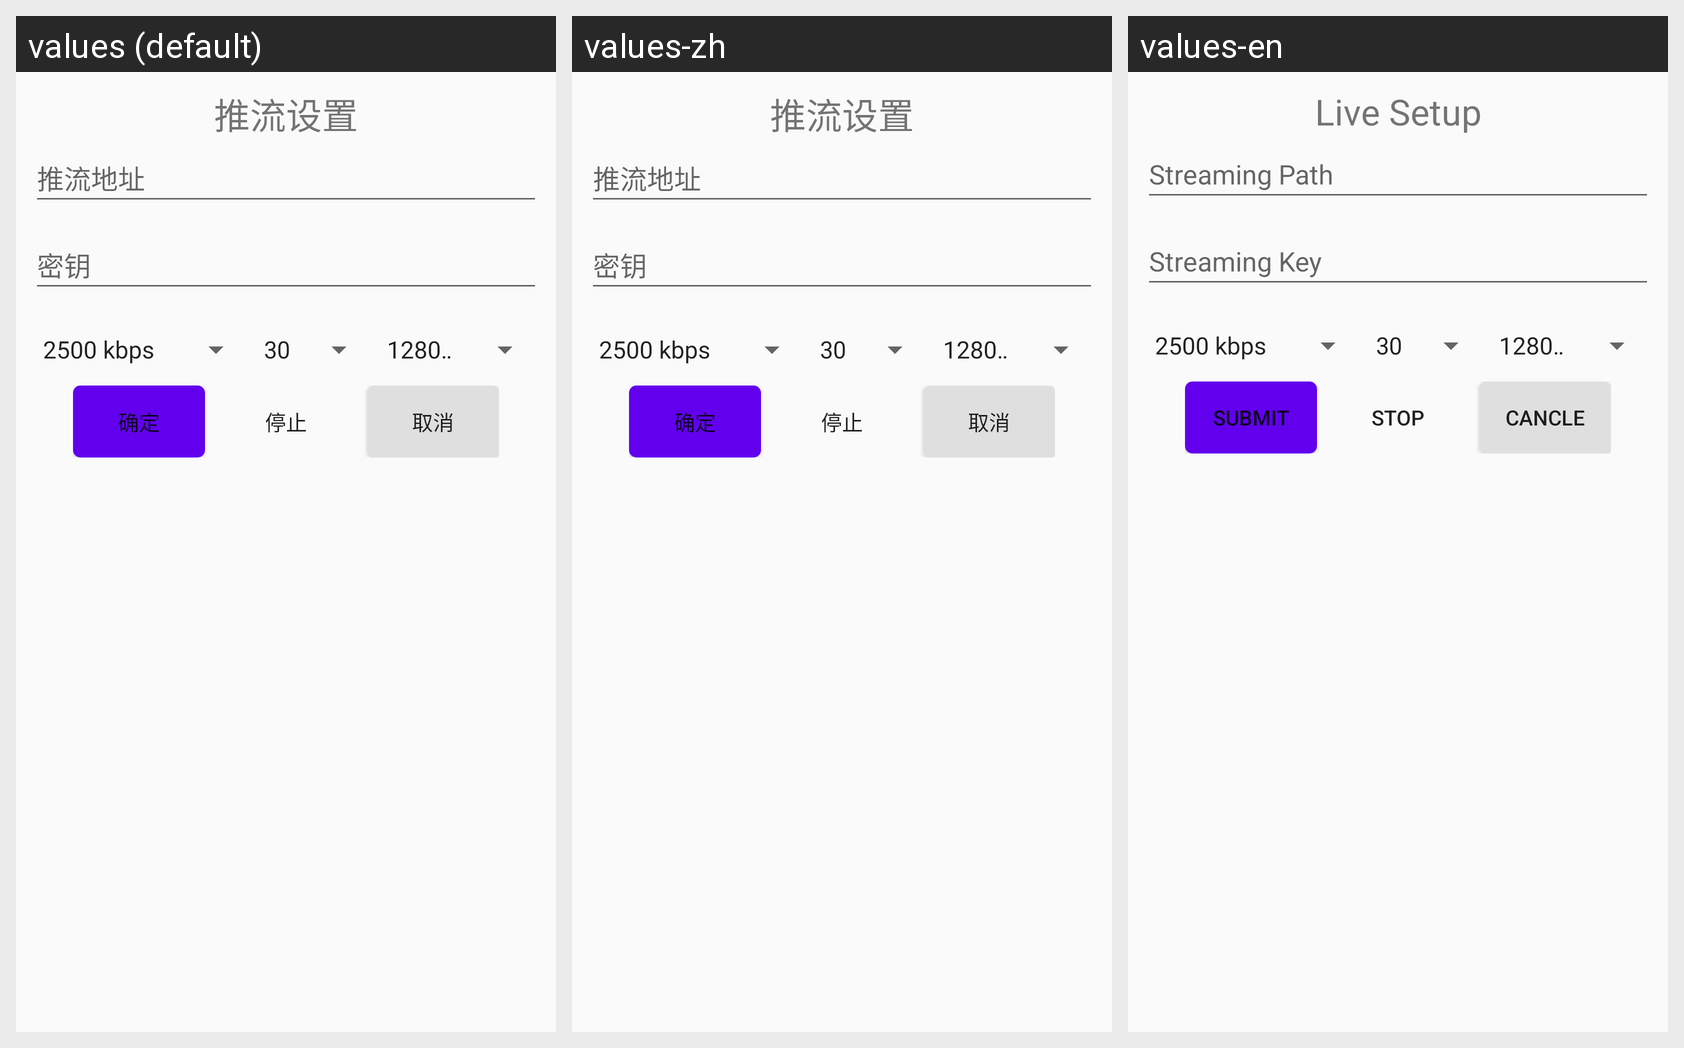

For this localized Android screen grid, give each drawn string resource with its value in every locale shown.
Android screen res/layout/layout_setup_livestreaming.xml rendered under 3 locales, left to right: values (default), values-zh, values-en. Device: Nexus 5 (rendered at 1080×1920; each locale shown at half size, 540×960, under a caption strip naming it); theme AppTheme.
Strings drawn on this screen, with the default value and each locale's value (text and hints the layout hard-codes, and strings that could not be matched under every locale, appear in the picture but are not listed):

ui_setup_livestreaming_title
  values: 推流设置
  values-zh: 推流设置
  values-en: Live Setup

ui_setup_livestreaming_path
  values: 推流地址
  values-zh: 推流地址
  values-en: Streaming Path

ui_setup_livestreaming_key
  values: 密钥
  values-zh: 密钥
  values-en: Streaming Key

summit
  values: 确定
  values-zh: 确定
  values-en: Submit

ui_setup_livestreaming_stop
  values: 停止
  values-zh: 停止
  values-en: Stop

cancle
  values: 取消
  values-zh: 取消
  values-en: Cancle
